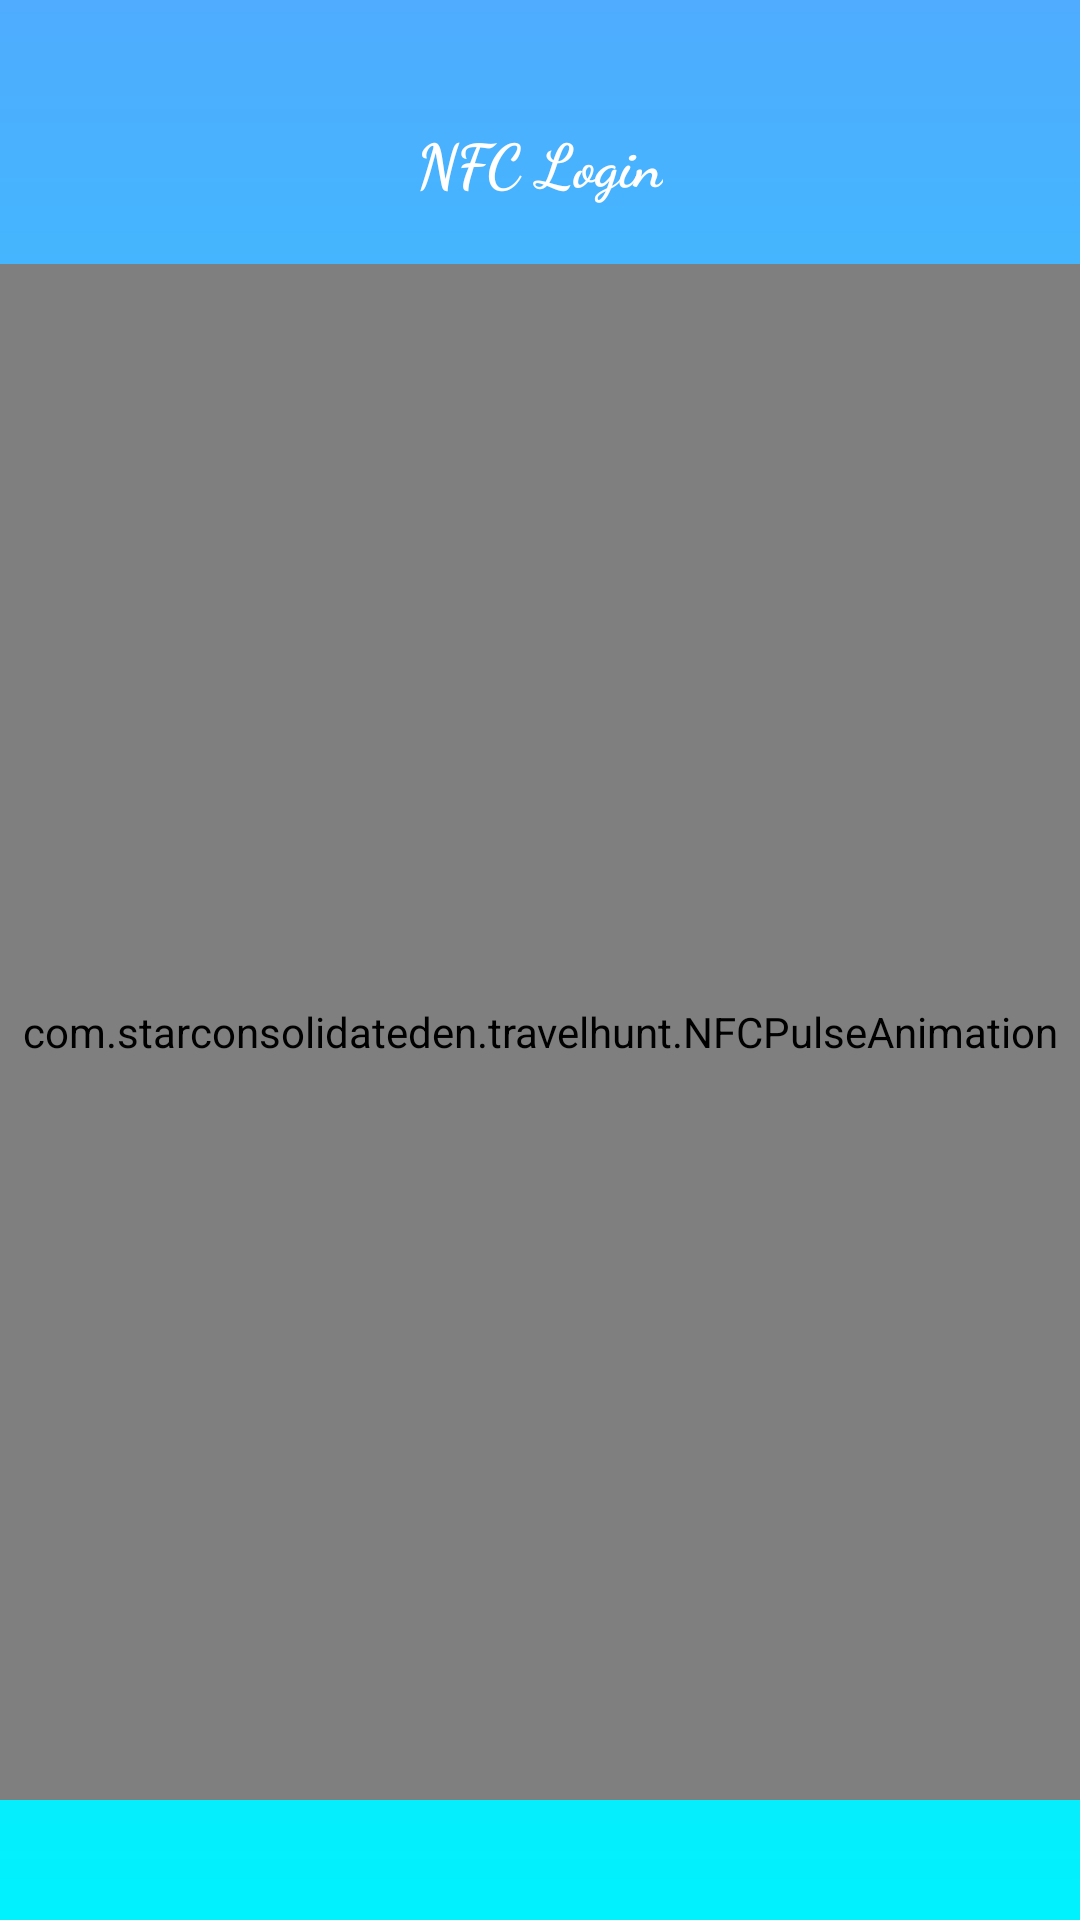

Reconstruct the res/layout file that produces this screen, plus the resources it refers to.
<!-- AndroidManifest.xml: application theme Theme.TravelHunt -->
<!-- res/layout/activity_nfclogin.xml -->
<LinearLayout
    xmlns:android="http://schemas.android.com/apk/res/android"
    android:id="@+id/nfcloginview"
    android:layout_width="match_parent"
    android:layout_height="match_parent"
    android:background="@drawable/bg_gradient"
    android:orientation="vertical">

    
    <TextView
    android:id="@+id/tvHeading"
    android:layout_width="wrap_content"
    android:layout_height="wrap_content"
    android:layout_gravity="center_horizontal"
    android:layout_marginTop="40dp"
    android:layout_marginBottom="20dp"
    android:fontFamily="cursive"
    android:text="NFC Login"
    android:textColor="#FFFFFF"
    android:textSize="20sp"
    android:textStyle="bold" />


    
    <com.starconsolidateden.travelhunt.NFCPulseAnimation
        android:id="@+id/nfcPulse"
        android:layout_width="match_parent"
        android:layout_height="0dp"
        android:layout_weight="1"
        android:layout_marginBottom="40dp"/> 

</LinearLayout>
<!-- resources referenced by this layout -->
<resources>
  <!-- drawable bg_gradient (drawable) -->
  <?xml version="1.0" encoding="utf-8"?>
  <shape xmlns:android="http://schemas.android.com/apk/res/android">
      <gradient
          android:startColor="#4facfe"
          android:endColor="#00f2fe"
          android:angle="270" />
  </shape>
  <style name="Theme.TravelHunt" parent="Theme.MaterialComponents.Light.NoActionBar" />
</resources>
